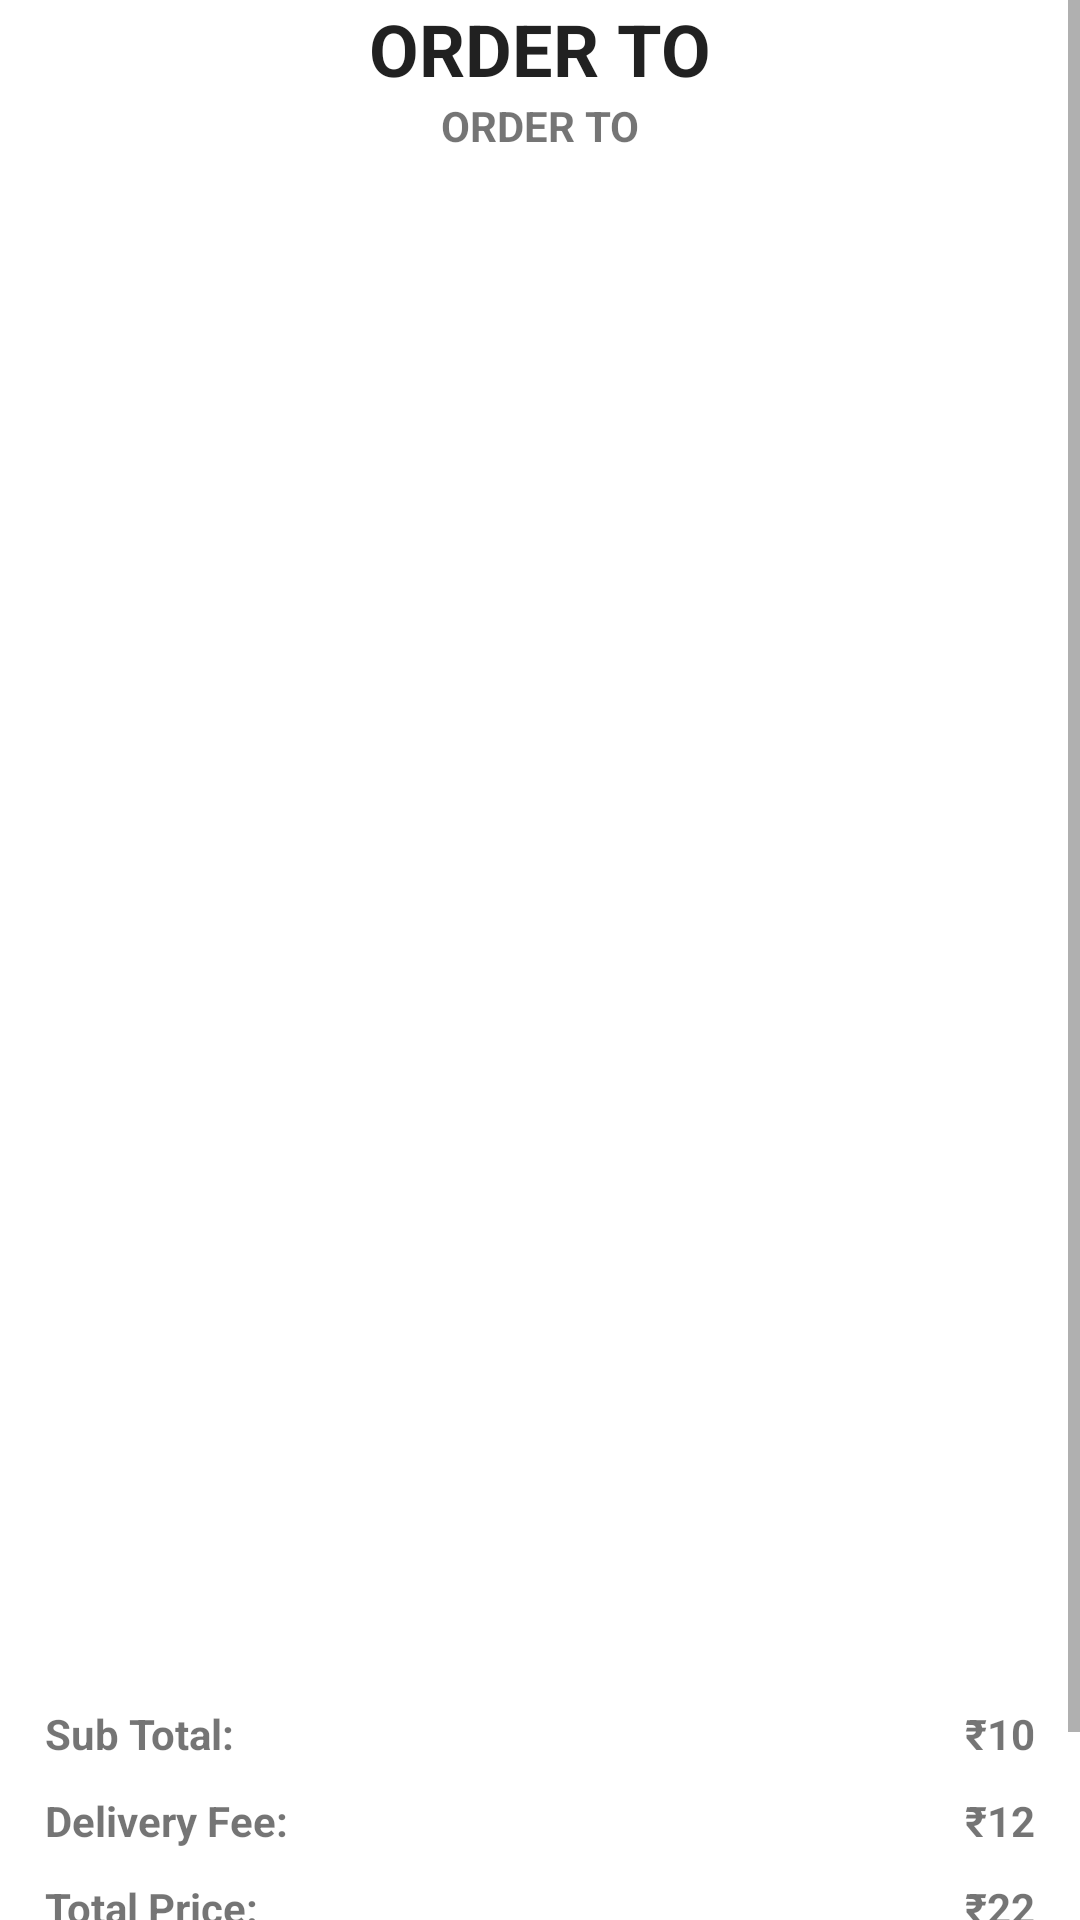

Reconstruct the res/layout file that produces this screen, plus the resources it refers to.
<!-- AndroidManifest.xml: application theme Theme.YourMart.NoActionBar -->
<!-- res/layout/dialog_cart.xml -->
<?xml version="1.0" encoding="utf-8"?>
<ScrollView xmlns:android="http://schemas.android.com/apk/res/android"
    android:layout_width="match_parent"
    android:layout_height="match_parent"
    xmlns:app="http://schemas.android.com/apk/res-auto"
    xmlns:tools="http://schemas.android.com/tools">

    <LinearLayout
        android:layout_width="match_parent"
        android:layout_height="match_parent"
        android:orientation="vertical">

        <TextView
            android:layout_width="match_parent"
            android:layout_height="wrap_content"
            style="@style/TextAppearance.AppCompat.Headline"
            android:text="Order To"
            android:textAllCaps="true"
            android:textAlignment="center"
            android:textStyle="bold"
            android:gravity="center_horizontal" />

        
        <TextView
            android:id="@+id/shopNameTv"
            android:layout_width="match_parent"
            android:layout_height="wrap_content"
            android:text="Order To"
            android:textAllCaps="true"
            android:textAlignment="center"
            android:textStyle="bold"
            android:gravity="center_horizontal" />

        <View
            android:layout_width="match_parent"
            android:layout_height="2dp" />

        

        <androidx.recyclerview.widget.RecyclerView
            android:id="@+id/cartItemsRv"
            android:layout_width="match_parent"
            android:layout_height="500dp"
            android:padding="5dp"
            app:layoutManager="androidx.recyclerview.widget.LinearLayoutManager"
            tools:listitem="@layout/row_cartitem" />

        <RelativeLayout
            android:id="@+id/pricesLayout"
            android:layout_width="match_parent"
            android:layout_height="wrap_content"
            android:padding="10dp">

            <TextView
                android:id="@+id/sTotalLabelTv"
                android:layout_width="wrap_content"
                android:layout_height="wrap_content"
                android:padding="5dp"
                android:text="Sub Total:"
                android:textStyle="bold" />

            <TextView
                android:id="@+id/sTotalTv"
                android:layout_width="wrap_content"
                android:layout_height="wrap_content"
                android:padding="5dp"
                android:text="₹10"
                android:textStyle="bold"
                android:layout_alignParentEnd="true"
                android:layout_alignParentRight="true" />

            <TextView
                android:id="@+id/dFeeLabelTv"
                android:layout_width="wrap_content"
                android:layout_height="wrap_content"
                android:padding="5dp"
                android:text="Delivery Fee:"
                android:layout_below="@+id/sTotalLabelTv"
                android:textStyle="bold" />

            <TextView
                android:id="@+id/dFeeTv"
                android:layout_width="wrap_content"
                android:layout_height="wrap_content"
                android:padding="5dp"
                android:text="₹12"
                android:layout_below="@+id/sTotalLabelTv"
                android:textStyle="bold"
                android:layout_alignParentEnd="true"
                android:layout_alignParentRight="true" />

            <TextView
                android:id="@+id/totalLabelTv"
                android:layout_width="wrap_content"
                android:layout_height="wrap_content"
                android:padding="5dp"
                android:text="Total Price:"
                android:layout_below="@+id/dFeeLabelTv"
                android:textStyle="bold" />

            <TextView
                android:id="@+id/totalTv"
                android:layout_width="wrap_content"
                android:layout_height="wrap_content"
                android:padding="5dp"
                android:text="₹22"
                android:layout_below="@+id/dFeeLabelTv"
                android:textStyle="bold"
                android:layout_alignParentEnd="true"
                android:layout_alignParentRight="true" />
        </RelativeLayout>

        <Button
            android:id="@+id/checkoutBtn"
            android:layout_width="match_parent"
            android:layout_height="wrap_content"
            android:background="@color/primary_blue"
            android:padding="15dp"
            android:text="Confirm Order"
            app:backgroundTint="#7CB342" />

    </LinearLayout>

</ScrollView>
<!-- res/layout/row_cartitem.xml (included above) -->
<?xml version="1.0" encoding="utf-8"?>
<RelativeLayout xmlns:android="http://schemas.android.com/apk/res/android"
    android:layout_width="match_parent"
    android:layout_height="wrap_content"
    android:padding="5dp">

    <TextView
        android:id="@+id/itemTitleTv"
        android:layout_width="match_parent"
        android:layout_height="wrap_content"
        android:text="Item Title" />

    <TextView
        android:id="@+id/itemPriceTv"
        android:layout_width="wrap_content"
        android:layout_height="wrap_content"
        android:layout_below="@+id/itemTitleTv"
        android:gravity="center"
        android:text="10" />

    <LinearLayout
        android:layout_width="wrap_content"
        android:layout_height="wrap_content"
        android:layout_below="@+id/itemTitleTv"
        android:layout_centerHorizontal="true">

        <TextView
            android:id="@+id/itemPriceEachTv"
            android:layout_width="wrap_content"
            android:layout_height="wrap_content"
            android:gravity="center"
            android:text="10/KG" />

        <TextView
            android:id="@+id/itemQuantityTv"
            android:layout_width="wrap_content"
            android:layout_height="wrap_content"
            android:gravity="center"
            android:layout_marginStart="4dp"
            android:text="[2]"
            android:layout_marginLeft="4dp" />
    </LinearLayout>

    <TextView
        android:id="@+id/itemRemoveTv"
        android:layout_width="wrap_content"
        android:layout_height="wrap_content"
        android:layout_below="@+id/itemTitleTv"
        android:layout_alignParentEnd="true"
        android:text="Remove"
        android:textColor="@color/red"
        android:layout_alignParentRight="true" />

    <View
        android:layout_width="match_parent"
        android:layout_height="1dp"
        android:layout_marginTop="4dp"
        android:layout_below="@+id/itemRemoveTv"
        android:background="@color/teal_200"/>

</RelativeLayout>
<!-- resources referenced by this layout -->
<resources>
  <color name="primary_blue">#038DCC</color>
  <color name="red">#F61100</color>
  <color name="teal_200">#FF03DAC5</color>
  <style name="Theme.YourMart.NoActionBar">
          <item name="windowActionBar">false</item>
          <item name="windowNoTitle">true</item>
      </style>
</resources>
